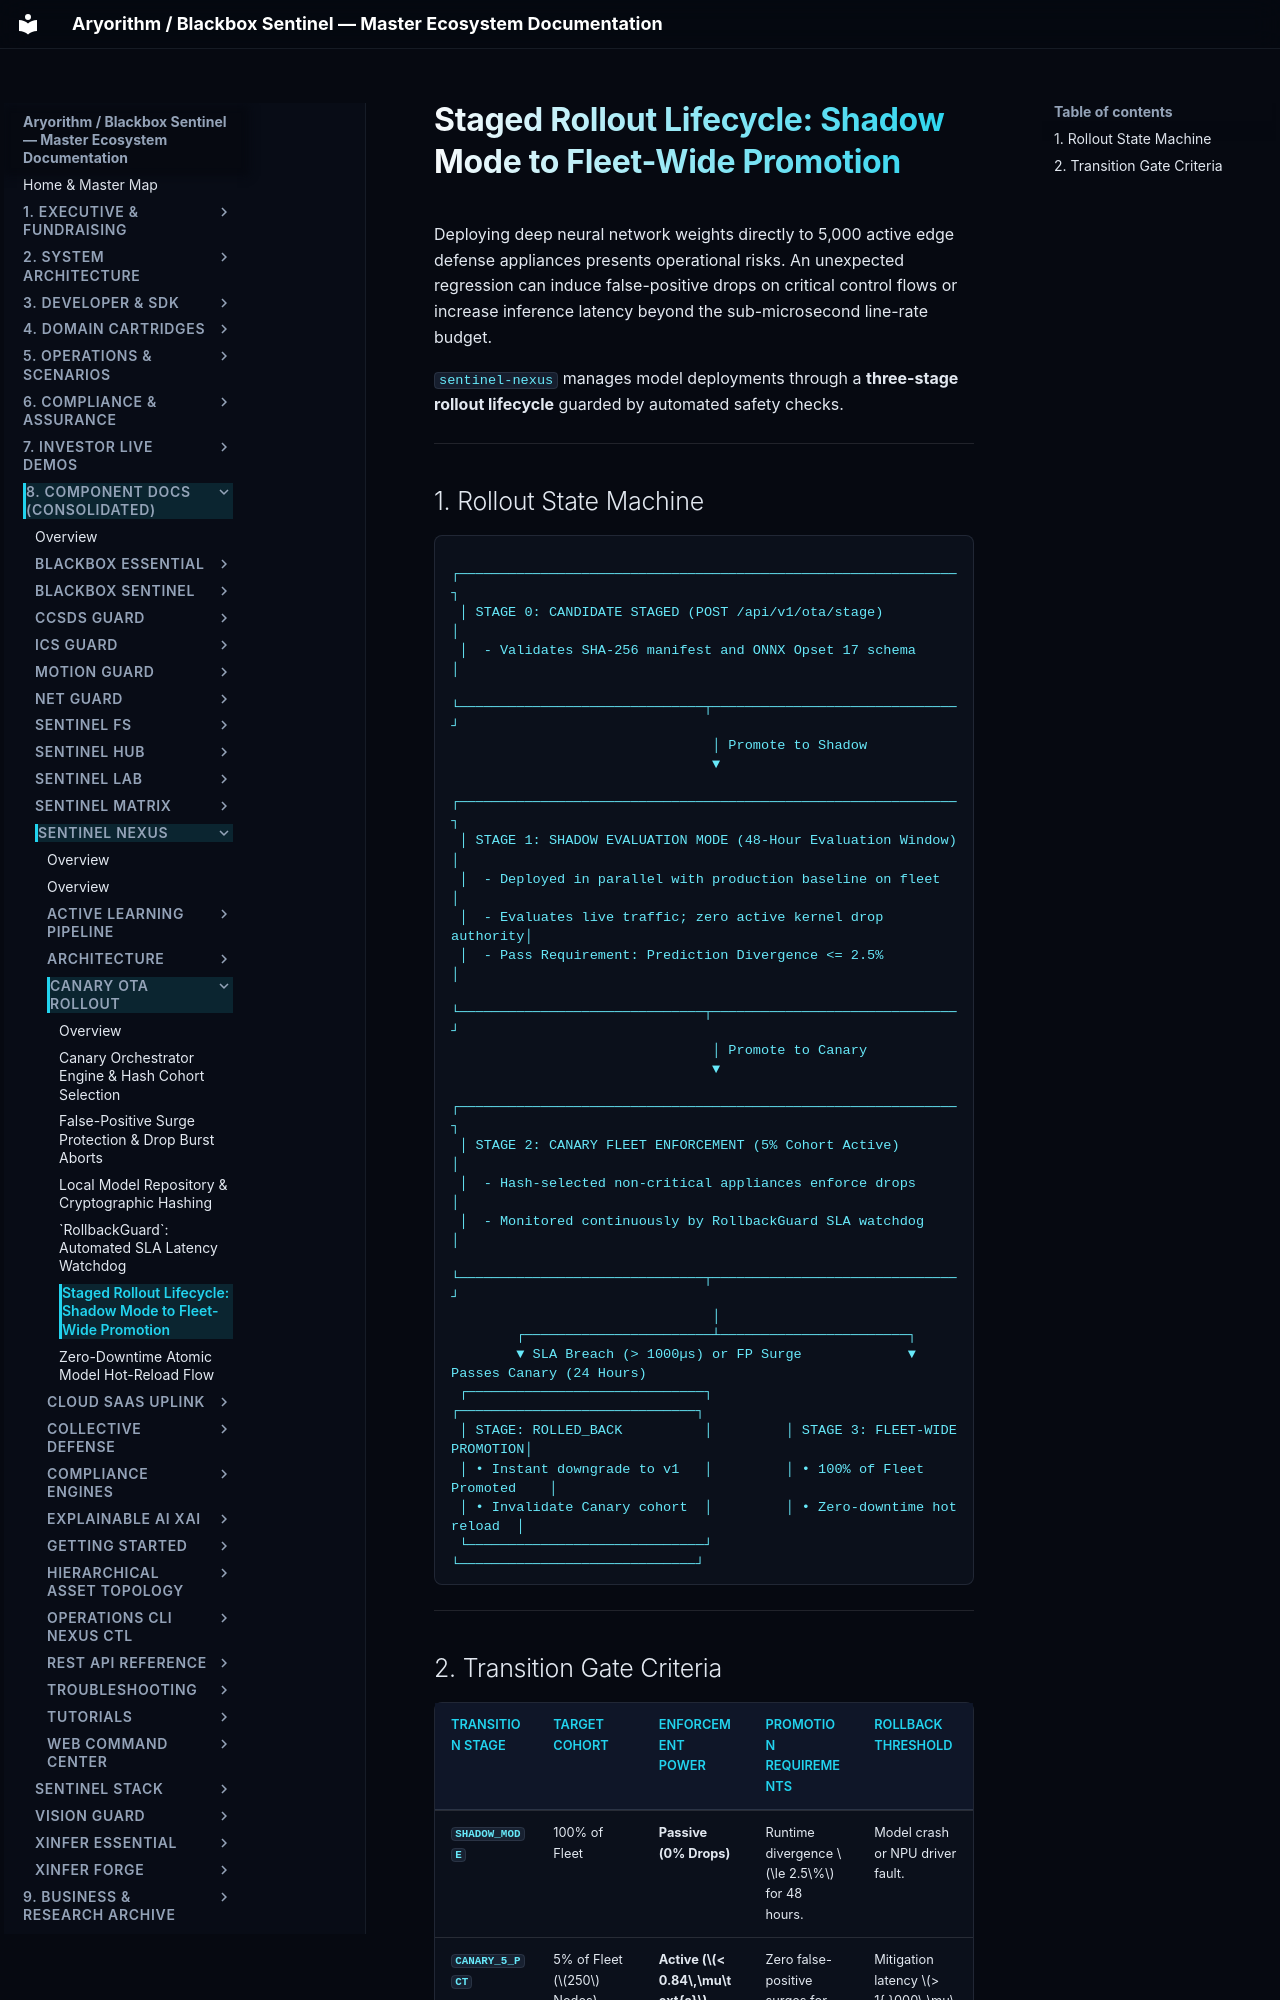

repository: kamisaberi/sentinel-docs · page: 08-components/sentinel-nexus/canary-ota-rollout/staged-rollout-lifecycle/index.html · generator: mkdocs

# Staged Rollout Lifecycle: Shadow Mode to Fleet-Wide Promotion

Deploying deep neural network weights directly to 5,000 active edge defense appliances presents operational risks. An unexpected regression can induce false-positive drops on critical control flows or increase inference latency beyond the sub-microsecond line-rate budget.

`sentinel-nexus` manages model deployments through a **three-stage rollout lifecycle** guarded by automated safety checks.

---

## 1. Rollout State Machine

```text
 ┌─────────────────────────────────────────────────────────────┐
 │ STAGE 0: CANDIDATE STAGED (POST /api/v1/ota/stage)          │
 │  - Validates SHA-256 manifest and ONNX Opset 17 schema       │
 └──────────────────────────────┬──────────────────────────────┘
                                │ Promote to Shadow
                                ▼
 ┌─────────────────────────────────────────────────────────────┐
 │ STAGE 1: SHADOW EVALUATION MODE (48-Hour Evaluation Window) │
 │  - Deployed in parallel with production baseline on fleet   │
 │  - Evaluates live traffic; zero active kernel drop authority│
 │  - Pass Requirement: Prediction Divergence <= 2.5%          │
 └──────────────────────────────┬──────────────────────────────┘
                                │ Promote to Canary
                                ▼
 ┌─────────────────────────────────────────────────────────────┐
 │ STAGE 2: CANARY FLEET ENFORCEMENT (5% Cohort Active)        │
 │  - Hash-selected non-critical appliances enforce drops      │
 │  - Monitored continuously by RollbackGuard SLA watchdog     │
 └──────────────────────────────┬──────────────────────────────┘
                                │
        ┌───────────────────────┴───────────────────────┐
        ▼ SLA Breach (> 1000µs) or FP Surge             ▼ Passes Canary (24 Hours)
 ┌─────────────────────────────┐         ┌─────────────────────────────┐
 │ STAGE: ROLLED_BACK          │         │ STAGE 3: FLEET-WIDE PROMOTION│
 │ • Instant downgrade to v1   │         │ • 100% of Fleet Promoted    │
 │ • Invalidate Canary cohort  │         │ • Zero-downtime hot reload  │
 └─────────────────────────────┘         └─────────────────────────────┘
```

---
